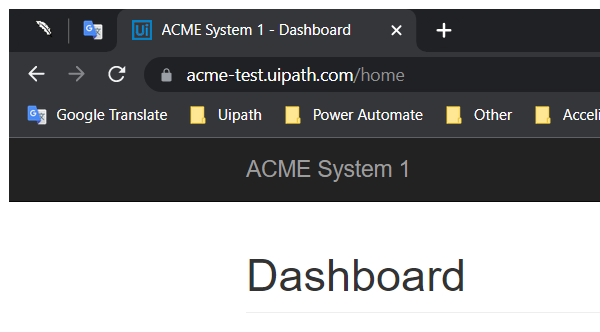
Task: Robotic Enterprise Framework
Workflow: System1_NavigateTo_WIDetails

Step 1: Attach Browser 'chrome.exe ACME' (chrome.exe)
